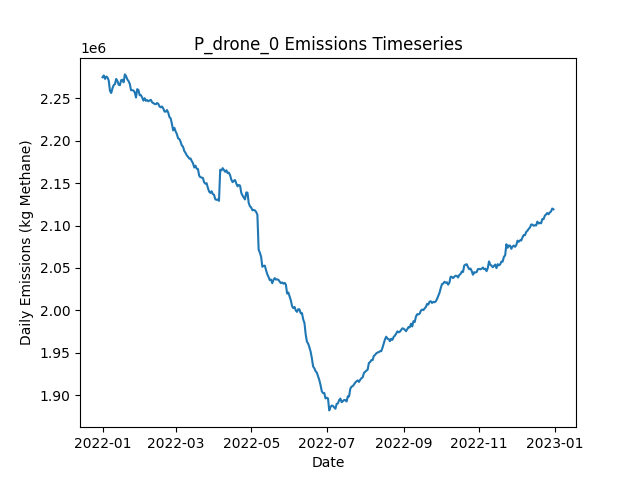

The table this chart was drawn from, first rows:
Date, Daily Emissions (Kg Methane), Daily Mitigable Emissions (Kg Methane), Daily Non-Mitigable Emissions (Kg Methan…, Daily Cost ($), Active Leaks, New Leaks, Leaks Repaired, Leaks Naturally Repaired, Leaks Tagged, Daily Repair Cost ($), Daily Natural Repair Cost ($), drone Deployment Cost ($), drone Sites flagged for Follow-Up, drone Leaks tagged for repair, drone Sites Visited, drone Travel Time (Minutes), drone Survey Time (Minutes), OGI_FU Deployment Cost ($), OGI_FU Sites flagged for Follow-Up, OGI_FU Leaks tagged for repair, OGI_FU Sites Visited, OGI_FU Travel Time (Minutes), OGI_FU Survey Time (Minutes)
2022-01-01, 2274532, 518850, 1755683, 500, 18149, 18250, 0, 70, 0.00000, 0.00000, 14000, 500, 0, , 9, 300, 180, 0.00000, , 0, 0, 0, 0
2022-01-02, 2276649, 518340, 1758309, 500, 18165, 63, 0, 37, 0.00000, 0.00000, 7400, 500, 0, , 9, 300, 180, 0.00000, , 0, 0, 0, 0
2022-01-03, 2272557, 516892, 1755665, 1500, 18151, 49, 0, 39, 70, 0.00000, 7800, 500, 9, , 9, 300, 180, 1000, , 70, 3, 120, 360
2022-01-04, 2275388, 517269, 1758119, 1500, 18154, 50, 0, 34, 75, 0.00000, 6800, 500, 9, , 9, 300, 180, 1000, , 75, 3, 120, 360
2022-01-05, 2274163, 520278, 1753885, 1500, 18153, 49, 0, 28, 81, 0.00000, 5600, 500, 9, , 9, 300, 180, 1000, , 81, 3, 120, 360
2022-01-06, 2270619, 518582, 1752036, 1500, 18134, 36, 0, 36, 73, 0.00000, 7200, 500, 9, , 9, 300, 180, 1000, , 73, 3, 120, 360
2022-01-07, 2258446, 510211, 1748235, 1500, 18138, 62, 0, 38, 70, 0.00000, 7600, 500, 9, , 9, 300, 180, 1000, , 70, 3, 120, 360
2022-01-08, 2255944, 509593, 1746351, 1500, 18126, 45, 0, 45, 73, 0.00000, 9000, 500, 9, , 9, 300, 180, 1000, , 73, 3, 120, 360
2022-01-09, 2261504, 509986, 1751518, 1500, 18127, 42, 0, 23, 62, 0.00000, 4600, 500, 9, , 9, 300, 180, 1000, , 62, 3, 120, 360
2022-01-10, 2265264, 513660, 1751604, 1500, 18126, 50, 0, 40, 73, 0.00000, 8000, 500, 9, , 9, 300, 180, 1000, , 73, 3, 120, 360
2022-01-11, 2266378, 514825, 1751553, 1500, 18136, 56, 0, 34, 72, 0.00000, 6800, 500, 9, , 9, 300, 180, 1000, , 72, 3, 120, 360
2022-01-12, 2272494, 515152, 1757341, 1500, 18146, 53, 0, 34, 81, 0.00000, 6800, 500, 9, , 9, 300, 180, 1000, , 81, 3, 120, 360
2022-01-13, 2270139, 515891, 1754248, 1500, 18156, 59, 0, 32, 64, 0.00000, 6400, 500, 9, , 9, 300, 180, 1000, , 64, 3, 120, 360
2022-01-14, 2265676, 515990, 1749686, 1500, 18150, 57, 0, 39, 85, 0.00000, 7800, 500, 9, , 9, 300, 180, 1000, , 85, 3, 120, 360
2022-01-15, 2265154, 515710, 1749444, 1500, 18155, 55, 0, 33, 68, 0.00000, 6600, 500, 9, , 9, 300, 180, 1000, , 68, 3, 120, 360
2022-01-16, 2271017, 516890, 1754127, 1500, 18166, 50, 0, 29, 63, 0.00000, 5800, 500, 9, , 9, 300, 180, 1000, , 63, 3, 120, 360
2022-01-17, 2271521, 517117, 1754404, 1500, 18167, 42, 0, 29, 80, 0.00000, 5800, 500, 9, , 9, 300, 180, 1000, , 80, 3, 120, 360
2022-01-18, 2268538, 514670, 1753868, 13700, 18097, 42, 61, 34, 71, 12200, 6800, 500, 9, , 9, 300, 180, 1000, , 71, 3, 120, 360
2022-01-19, 2277870, 516554, 1761316, 15100, 18047, 57, 68, 31, 78, 13600, 6200, 500, 9, , 9, 300, 180, 1000, , 78, 3, 120, 360
2022-01-20, 2275810, 515151, 1760659, 15300, 17973, 37, 69, 35, 75, 13800, 7000, 500, 9, , 9, 300, 180, 1000, , 75, 3, 120, 360
2022-01-21, 2271952, 510118, 1761834, 13900, 17907, 48, 62, 37, 69, 12400, 7400, 500, 9, , 9, 300, 180, 1000, , 69, 3, 120, 360
2022-01-22, 2270012, 507089, 1762923, 13900, 17845, 48, 62, 38, 72, 12400, 7600, 500, 9, , 9, 300, 180, 1000, , 72, 3, 120, 360
2022-01-23, 2266610, 506037, 1760573, 13900, 17793, 43, 62, 24, 77, 12400, 4800, 500, 9, , 9, 300, 180, 1000, , 77, 3, 120, 360
2022-01-24, 2259281, 504860, 1754421, 12500, 17733, 52, 55, 36, 81, 11000, 7200, 500, 9, , 9, 300, 180, 1000, , 81, 3, 120, 360
2022-01-25, 2259250, 503999, 1755251, 14100, 17669, 40, 63, 28, 76, 12600, 5600, 500, 9, , 9, 300, 180, 1000, , 76, 3, 120, 360
2022-01-26, 2258962, 504386, 1754577, 14500, 17619, 54, 65, 25, 85, 13000, 5000, 500, 9, , 9, 300, 180, 1000, , 85, 3, 120, 360
2022-01-27, 2256638, 504446, 1752192, 15700, 17554, 54, 71, 32, 67, 14200, 6400, 500, 9, , 9, 300, 180, 1000, , 67, 3, 120, 360
2022-01-28, 2250620, 501884, 1748736, 13100, 17494, 52, 58, 38, 82, 11600, 7600, 500, 9, , 9, 300, 180, 1000, , 82, 3, 120, 360
2022-01-29, 2260481, 506924, 1753557, 16300, 17428, 49, 74, 29, 65, 14800, 5800, 500, 9, , 9, 300, 180, 1000, , 65, 3, 120, 360
2022-01-30, 2259443, 505229, 1754214, 13700, 17385, 48, 61, 19, 83, 12200, 3800, 500, 9, , 9, 300, 180, 1000, , 83, 3, 120, 360
2022-01-31, 2253386, 503976, 1749410, 12100, 17333, 45, 53, 26, 53, 10600, 5200, 500, 9, , 9, 300, 180, 1000, , 53, 3, 120, 360
2022-02-01, 2253419, 500985, 1752434, 15300, 17268, 45, 69, 31, 69, 13800, 6200, 500, 9, , 9, 300, 180, 1000, , 69, 3, 120, 360
2022-02-02, 2250662, 498142, 1752520, 14500, 17208, 39, 65, 23, 67, 13000, 4600, 500, 9, , 9, 300, 180, 1000, , 67, 3, 120, 360
2022-02-03, 2247024, 496179, 1750844, 15100, 17133, 41, 68, 28, 76, 13600, 5600, 500, 9, , 9, 300, 180, 1000, , 76, 3, 120, 360
2022-02-04, 2249832, 500371, 1749462, 14700, 17062, 38, 66, 29, 65, 13200, 5800, 500, 9, , 9, 300, 180, 1000, , 65, 3, 120, 360
2022-02-05, 2246786, 499207, 1747578, 12700, 17013, 53, 56, 31, 80, 11200, 6200, 500, 9, , 9, 300, 180, 1000, , 80, 3, 120, 360
2022-02-06, 2247494, 497842, 1749652, 13500, 16964, 53, 60, 31, 73, 12000, 6200, 500, 9, , 9, 300, 180, 1000, , 73, 3, 120, 360
2022-02-07, 2246196, 496596, 1749600, 15500, 16910, 53, 70, 25, 70, 14000, 5000, 500, 9, , 9, 300, 180, 1000, , 70, 3, 120, 360
2022-02-08, 2247246, 495262, 1751985, 16700, 16847, 48, 76, 24, 84, 15200, 4800, 500, 9, , 9, 300, 180, 1000, , 84, 3, 120, 360
2022-02-09, 2247923, 494245, 1753678, 14700, 16811, 61, 66, 21, 82, 13200, 4200, 500, 9, , 9, 300, 180, 1000, , 82, 3, 120, 360
2022-02-10, 2245121, 492618, 1752503, 16900, 16750, 54, 77, 23, 83, 15400, 4600, 500, 9, , 9, 300, 180, 1000, , 83, 3, 120, 360
2022-02-11, 2243968, 491051, 1752918, 15100, 16696, 50, 68, 22, 86, 13600, 4400, 500, 9, , 9, 300, 180, 1000, , 86, 3, 120, 360
2022-02-12, 2243216, 489193, 1754024, 16500, 16628, 49, 75, 28, 76, 15000, 5600, 500, 9, , 9, 300, 180, 1000, , 76, 3, 120, 360
2022-02-13, 2242733, 487655, 1755078, 13100, 16585, 53, 58, 23, 65, 11600, 4600, 500, 9, , 9, 300, 180, 1000, , 65, 3, 120, 360
2022-02-14, 2244171, 486449, 1757722, 15900, 16523, 49, 72, 26, 94, 14400, 5200, 500, 9, , 9, 300, 180, 1000, , 94, 3, 120, 360
2022-02-15, 2243249, 485648, 1757601, 9500, 16485, 44, 40, 23, 83, 8000, 4600, 500, 9, , 9, 300, 180, 1000, , 83, 3, 120, 360
2022-02-16, 2240081, 484485, 1755596, 12900, 16421, 37, 57, 30, 72, 11400, 6000, 500, 9, , 9, 300, 180, 1000, , 72, 3, 120, 360
2022-02-17, 2239105, 483492, 1755613, 12500, 16368, 52, 55, 32, 72, 11000, 6400, 500, 9, , 9, 300, 180, 1000, , 72, 3, 120, 360
2022-02-18, 2240145, 481076, 1759069, 15300, 16323, 60, 69, 25, 73, 13800, 5000, 500, 9, , 9, 300, 180, 1000, , 73, 3, 120, 360
2022-02-19, 2237805, 479064, 1758741, 12500, 16273, 51, 55, 25, 59, 11000, 5000, 500, 9, , 9, 300, 180, 1000, , 59, 3, 120, 360
2022-02-20, 2234196, 475645, 1758551, 15300, 16211, 43, 69, 27, 67, 13800, 5400, 500, 9, , 9, 300, 180, 1000, , 67, 3, 120, 360
2022-02-21, 2233953, 473968, 1759985, 14300, 16155, 49, 64, 28, 63, 12800, 5600, 500, 9, , 9, 300, 180, 1000, , 63, 3, 120, 360
2022-02-22, 2235909, 477375, 1758534, 13700, 16104, 51, 61, 22, 70, 12200, 4400, 500, 9, , 9, 300, 180, 1000, , 70, 3, 120, 360
2022-02-23, 2232945, 476658, 1756287, 15900, 16031, 45, 72, 29, 75, 14400, 5800, 500, 9, , 9, 300, 180, 1000, , 75, 3, 120, 360
2022-02-24, 2227634, 472210, 1755423, 15900, 15966, 49, 72, 29, 67, 14400, 5800, 500, 9, , 9, 300, 180, 1000, , 67, 3, 120, 360
2022-02-25, 2226163, 470740, 1755423, 16300, 15883, 43, 74, 31, 67, 14800, 6200, 500, 9, , 5, 150, 100, 1000, , 67, 3, 120, 360
2022-02-26, 2219569, 467550, 1752019, 16600, 15798, 35, 78, 29, 68, 15600, 5800, 0.00000, 9, , 0, 0, 0, 1000, , 68, 3, 120, 360
2022-02-27, 2211970, 465308, 1746662, 14000, 15730, 41, 65, 23, 65, 13000, 4600, 0.00000, 5, , 0, 0, 0, 1000, , 65, 3, 120, 360
2022-02-28, 2214953, 462744, 1752209, 12400, 15687, 57, 57, 29, 65, 11400, 5800, 0.00000, 0, , 0, 0, 0, 1000, , 65, 3, 120, 360
2022-03-01, 2210706, 461088, 1749617, 18000, 15613, 44, 85, 22, 84, 17000, 4400, 0.00000, 0, , 0, 0, 0, 1000, , 84, 3, 120, 360
... 305 more rows
